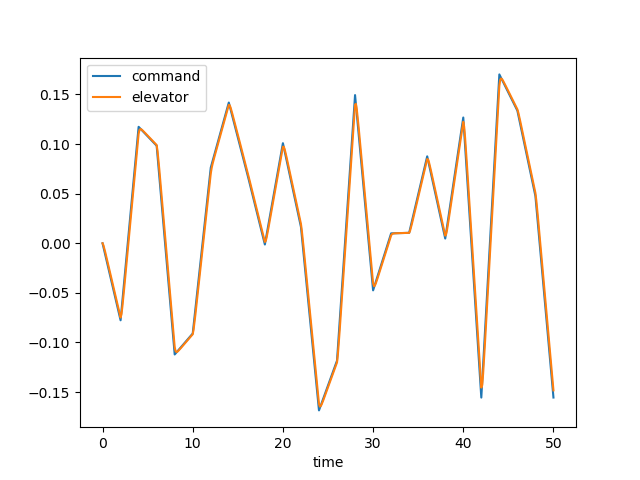

The data file committed next to this chart (first rows):
time, dec, de, u, w, q, theta, mode
0.0, 0.0, 0.0, 0.0, 0.0, 0.0, 0.0, 0.0
0.1, -0.003881, -0.002137, -0.0002155, 0.002994, 0.0001299, 4.195739620627137e-06, 0.0
0.2, -0.007763, -0.005377, -0.00115, 0.01681, 0.0005511, 3.545388608472422e-05, 0.0
0.3, -0.01164, -0.009022, -0.00325, 0.04874, 0.001281, 0.0001244, 0.0
0.4, -0.01553, -0.01282, -0.006905, 0.1047, 0.002283, 0.0003004, 0.0
0.5, -0.01941, -0.01667, -0.01245, 0.1893, 0.003505, 0.000588, 0.0
0.6, -0.02329, -0.02054, -0.02015, 0.3053, 0.00489, 0.001007, 0.0
0.7, -0.02717, -0.02441, -0.03024, 0.4543, 0.006384, 0.001569, 0.0
0.8, -0.03105, -0.02829, -0.04289, 0.6369, 0.007937, 0.002285, 0.0
0.9, -0.03493, -0.03217, -0.05821, 0.8521, 0.009503, 0.003157, 0.0
1.0, -0.03881, -0.03605, -0.07628, 1.099, 0.01105, 0.004185, 0.0
1.1, -0.04269, -0.03994, -0.09714, 1.374, 0.01253, 0.005364, 0.0
1.2, -0.04658, -0.04382, -0.1208, 1.676, 0.01394, 0.006689, 0.0
1.3, -0.05046, -0.0477, -0.1473, 2, 0.01525, 0.008149, 0.0
1.4, -0.05434, -0.05158, -0.1765, 2.345, 0.01645, 0.009735, 0.0
1.5, -0.05822, -0.05546, -0.2083, 2.706, 0.01754, 0.01144, 0.0
1.6, -0.0621, -0.05934, -0.2429, 3.081, 0.0185, 0.01324, 0.0
1.7, -0.06598, -0.06322, -0.2799, 3.465, 0.01934, 0.01513, 0.0
1.8, -0.06986, -0.0671, -0.3195, 3.857, 0.02007, 0.0171, 0.0
1.9, -0.07374, -0.07099, -0.3615, 4.253, 0.02069, 0.01914, 0.0
2.0, -0.07763, -0.07487, -0.4058, 4.651, 0.02121, 0.02124, 0.0
2.1, -0.06787, -0.07124, -0.4517, 5.038, 0.02118, 0.02336, 0.0
2.2, -0.05812, -0.06374, -0.4973, 5.385, 0.02006, 0.02544, 0.0
2.3, -0.04837, -0.05482, -0.5409, 5.666, 0.01779, 0.02734, 0.0
2.4, -0.03862, -0.04537, -0.5813, 5.857, 0.01451, 0.02896, 0.0
2.5, -0.02887, -0.03573, -0.6172, 5.943, 0.01042, 0.03021, 0.0
2.6, -0.01912, -0.02602, -0.6476, 5.913, 0.005722, 0.03103, 0.0
2.7, -0.009365, -0.01629, -0.6718, 5.761, 0.0006266, 0.03135, 0.0
2.8, 0.000386, -0.006542, -0.6891, 5.485, -0.004684, 0.03114, 0.0
2.9, 0.01014, 0.003207, -0.6991, 5.088, -0.01005, 0.03041, 0.0
3.0, 0.01989, 0.01296, -0.7017, 4.577, -0.01532, 0.02914, 0.0
3.1, 0.02964, 0.02271, -0.6966, 3.958, -0.0204, 0.02735, 0.0
3.2, 0.03939, 0.03246, -0.684, 3.242, -0.02518, 0.02507, 0.0
3.3, 0.04914, 0.04221, -0.6638, 2.442, -0.0296, 0.02233, 0.0
3.4, 0.05889, 0.05196, -0.6363, 1.568, -0.03361, 0.01916, 0.0
3.5, 0.06865, 0.06171, -0.6016, 0.6326, -0.03718, 0.01562, 0.0
3.6, 0.0784, 0.07147, -0.5602, -0.351, -0.04031, 0.01174, 0.0
3.7, 0.08815, 0.08122, -0.5122, -1.372, -0.043, 0.007576, 0.0
3.8, 0.0979, 0.09097, -0.4579, -2.418, -0.04526, 0.00316, 0.0
3.9, 0.1077, 0.1007, -0.3977, -3.48, -0.04713, -0.001462, 0.0
4.0, 0.1174, 0.1105, -0.3318, -4.549, -0.04863, -0.006253, 0.0
4.1, 0.1164, 0.1143, -0.2612, -5.61, -0.04945, -0.01117, 0.0
4.2, 0.1155, 0.1151, -0.1873, -6.633, -0.04919, -0.01611, 0.0
4.3, 0.1145, 0.1148, -0.1116, -7.594, -0.04784, -0.02097, 0.0
4.4, 0.1136, 0.1141, -0.03542, -8.471, -0.04555, -0.02564, 0.0
4.5, 0.1126, 0.1133, 0.0403, -9.251, -0.0425, -0.03005, 0.0
4.6, 0.1117, 0.1123, 0.1147, -9.923, -0.0389, -0.03413, 0.0
4.7, 0.1107, 0.1114, 0.1871, -10.48, -0.03493, -0.03782, 0.0
4.8, 0.1098, 0.1105, 0.257, -10.92, -0.03076, -0.0411, 0.0
4.9, 0.1088, 0.1095, 0.3242, -11.26, -0.02654, -0.04397, 0.0
5.0, 0.1079, 0.1085, 0.3884, -11.48, -0.02241, -0.04641, 0.0
5.1, 0.1069, 0.1076, 0.4497, -11.61, -0.01846, -0.04846, 0.0
5.2, 0.106, 0.1066, 0.5081, -11.64, -0.01479, -0.05012, 0.0
5.3, 0.105, 0.1057, 0.5637, -11.6, -0.01146, -0.05143, 0.0
5.4, 0.1041, 0.1047, 0.6168, -11.49, -0.008503, -0.05242, 0.0
5.5, 0.1031, 0.1038, 0.6677, -11.33, -0.005953, -0.05314, 0.0
5.6, 0.1021, 0.1028, 0.7166, -11.12, -0.003816, -0.05363, 0.0
5.7, 0.1012, 0.1019, 0.764, -10.87, -0.002088, -0.05392, 0.0
5.8, 0.1002, 0.1009, 0.8101, -10.6, -0.0007522, -0.05406, 0.0
5.9, 0.09929, 0.09996, 0.8554, -10.32, 0.000216, -0.05408, 0.0
... 441 more rows
